Run: headless pygame with SDL's dummy video driver; simulated clock (each Clock.tick advances the game by its frame time, no real sleeping); random seed 0; keys injected as events and as key.get_pressed() state; no mouse input.
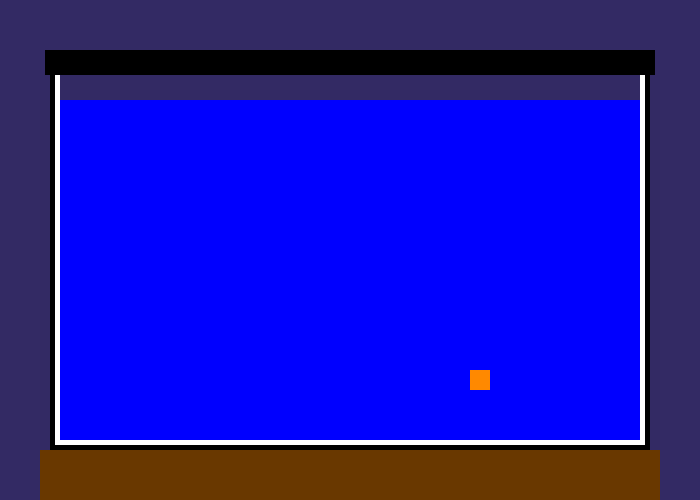
Frame 1 of 4 · flips 1–60 · no input
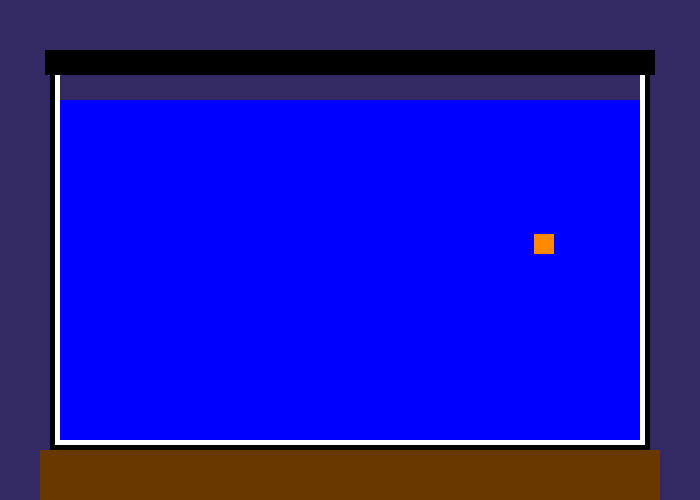
Frame 2 of 4 · flips 61–180 · tapped SPACE, RETURN · held RIGHT (→), D
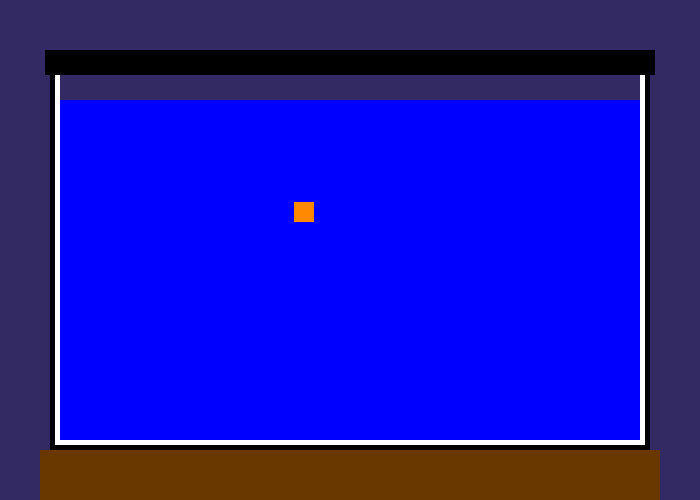
Frame 3 of 4 · flips 181–300 · held DOWN (↓), S
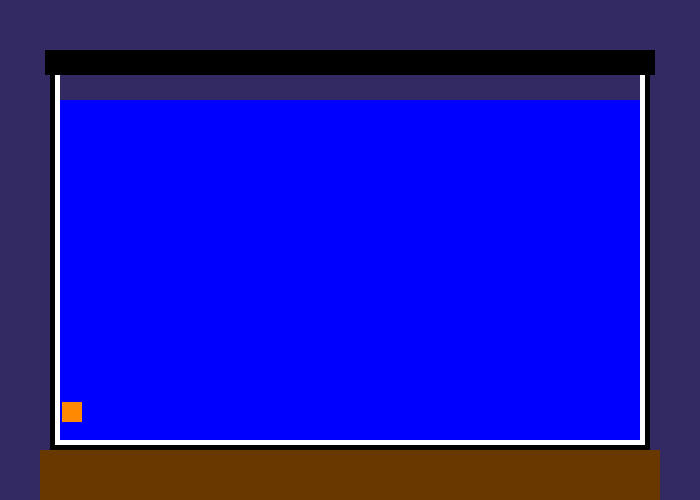
Frame 4 of 4 · flips 301–420 · held LEFT (←), A, UP (↑), W

The pygame program that drew these frames:

import pygame
pygame.init()

screen = pygame.display.set_mode((700,500))

fx = 350
fy = 250
fVx = 2
fVy = 2
clock = pygame.time.Clock()
doExit = False

while not doExit:
  clock.tick(60)
  if fx < 60 or fx + 20 > 640:
    fVx *= -1
  if fy < 100 or fy + 20 > 440:
    fVy *= -1
  
  fx += fVx
  fy += fVy
  screen.fill((51, 42, 100))
  pygame.draw.rect(screen, (0, 0, 255), (50, 100, 600, 350))
  pygame.draw.rect(screen, (105,56,0), (40, 450, 620, 100))
  pygame.draw.rect(screen, (255, 255, 255), (50, 50, 600, 400), 10)
  pygame.draw.rect(screen, (0,0,0), (50, 50, 600, 400), 5)
  pygame.draw.rect(screen, (0,0,0), (45, 50, 610, 25))
  pygame.draw.rect(screen, (255, 137, 0), (fx, fy, 20, 20))

  pygame.display.flip()
pygame.quit()
